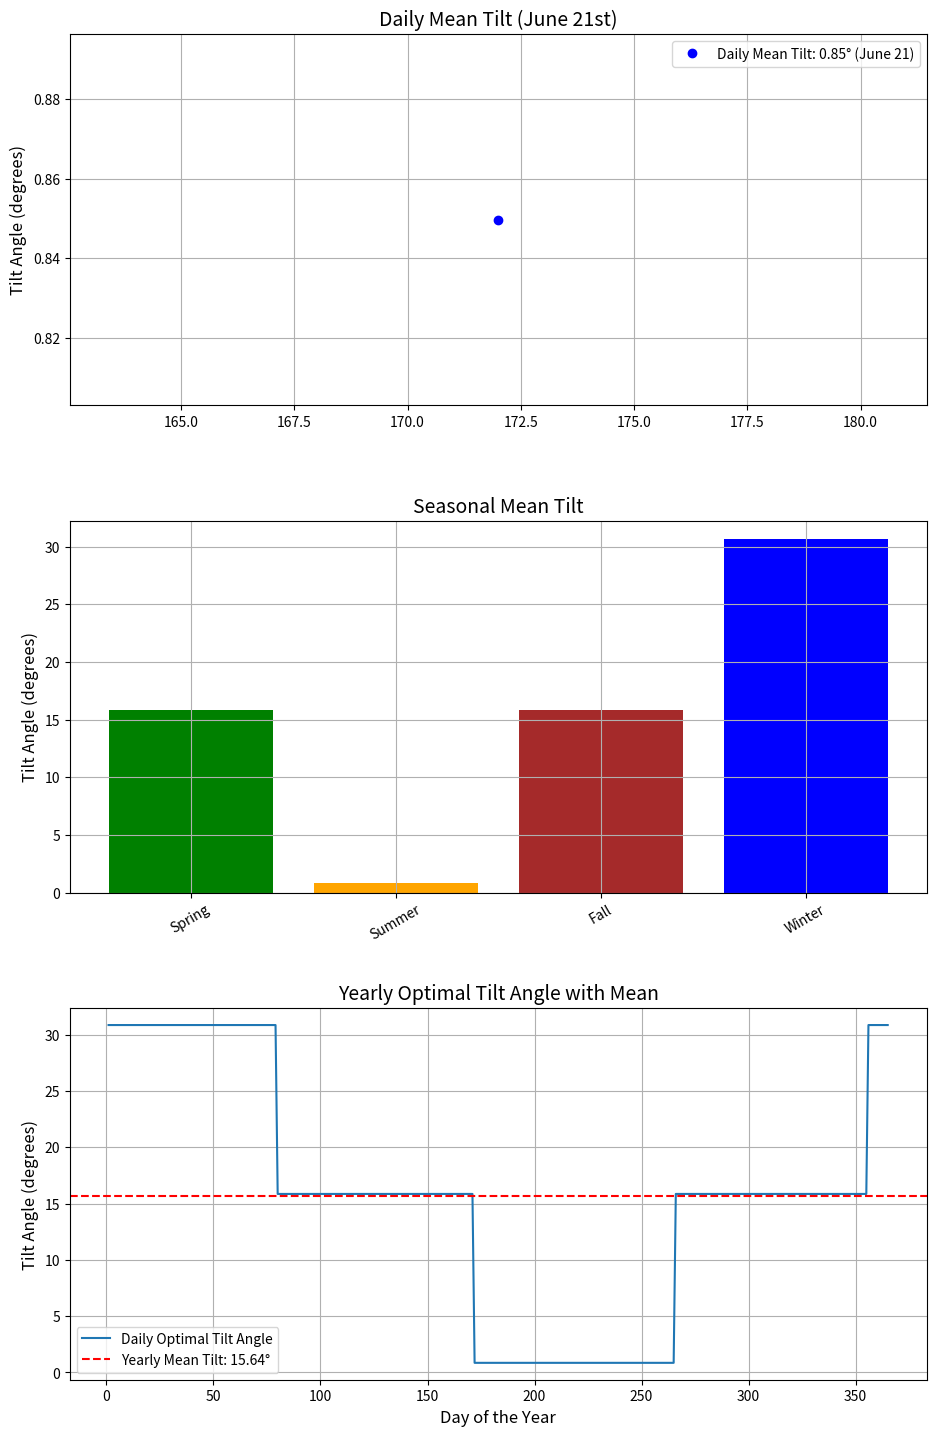

This figure's Python source:
import numpy as np
import matplotlib.pyplot as plt

# Function to calculate optimal tilt angle for different seasons
def seasonal_tilt_angle(latitude, day_of_year):
    if day_of_year < 80 or day_of_year > 355:  # Winter
        return latitude + 15
    elif 172 <= day_of_year <= 265:  # Summer
        return latitude - 15
    else:  # Spring/Fall
        return latitude

# Set parameters
latitude = 15.8497  # Latitude of Belgavi city
days_of_year = np.arange(1, 366)  # Days of the year

# Calculate optimal tilt angle for each day
tilt_angles = [seasonal_tilt_angle(latitude, day) for day in days_of_year]

# Daily mean tilt example for June 21st
day_of_year = 172  # June 21st
daily_mean_tilt = seasonal_tilt_angle(latitude, day_of_year)

# Seasonal mean tilt
spring_days = np.arange(80, 172)   # Spring: March 21 to June 21
summer_days = np.arange(172, 266)  # Summer: June 21 to Sep 21
fall_days = np.arange(266, 355)    # Fall: Sep 21 to Dec 21
winter_days = np.concatenate((np.arange(1, 80), np.arange(355, 366)))  # Winter: Dec 21 to March 21

spring_mean_tilt = np.mean([seasonal_tilt_angle(latitude, day) for day in spring_days])
summer_mean_tilt = np.mean([seasonal_tilt_angle(latitude, day) for day in summer_days])
fall_mean_tilt = np.mean([seasonal_tilt_angle(latitude, day) for day in fall_days])
winter_mean_tilt = np.mean([seasonal_tilt_angle(latitude, day) for day in winter_days])

# Yearly mean tilt
yearly_mean_tilt = np.mean(tilt_angles)

# Plotting
fig, ax = plt.subplots(3, 1, figsize=(10, 15))

# Plot 1: Daily mean tilt
ax[0].plot([day_of_year], [daily_mean_tilt], 'bo', label=f"Daily Mean Tilt: {daily_mean_tilt:.2f}° (June 21)")
ax[0].set_title("Daily Mean Tilt (June 21st)", fontsize=14)
ax[0].set_ylabel("Tilt Angle (degrees)", fontsize=12)
ax[0].legend(fontsize=10)
ax[0].grid(True)

# Plot 2: Seasonal mean tilt
seasons = ['Spring', 'Summer', 'Fall', 'Winter']
season_means = [spring_mean_tilt, summer_mean_tilt, fall_mean_tilt, winter_mean_tilt]
ax[1].bar(seasons, season_means, color=['green', 'orange', 'brown', 'blue'])
ax[1].set_title("Seasonal Mean Tilt", fontsize=14)
ax[1].set_ylabel("Tilt Angle (degrees)", fontsize=12)
ax[1].grid(True)

# Rotate x-axis labels to prevent overlap
for label in ax[1].get_xticklabels():
    label.set_rotation(30)

# Plot 3: Yearly mean tilt
ax[2].plot(days_of_year, tilt_angles, label="Daily Optimal Tilt Angle")
ax[2].axhline(y=yearly_mean_tilt, color='r', linestyle='--', label=f"Yearly Mean Tilt: {yearly_mean_tilt:.2f}°")
ax[2].set_title("Yearly Optimal Tilt Angle with Mean", fontsize=14)
ax[2].set_xlabel("Day of the Year", fontsize=12)
ax[2].set_ylabel("Tilt Angle (degrees)", fontsize=12)
ax[2].legend(fontsize=10)
ax[2].grid(True)

# Adjust layout to reduce overlap
plt.tight_layout(pad=3.0)
plt.show()

# Output the mean tilt angles
print(f"Daily Mean Tilt (June 21st): {daily_mean_tilt:.2f}°")
print(f"Spring Mean Tilt: {spring_mean_tilt:.2f}°")
print(f"Summer Mean Tilt: {summer_mean_tilt:.2f}°")
print(f"Fall Mean Tilt: {fall_mean_tilt:.2f}°")
print(f"Winter Mean Tilt: {winter_mean_tilt:.2f}°")
print(f"Yearly Mean Tilt: {yearly_mean_tilt:.2f}°")
